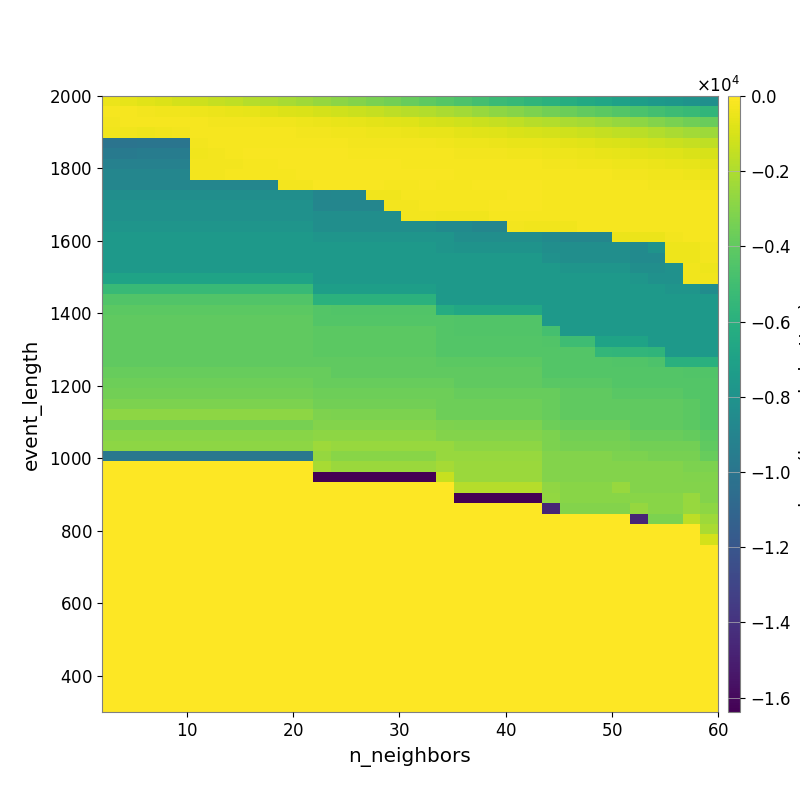

Values plotted in this chart, from the file beside it:
-5.069616399370111708e+02, -6.202302361152400181e+02, -7.404005801568569041e+02, -8.632591470595041301e+02, -1.032878518687441783e+03, -1.223413977997342499e+03, -1.415634575727639458e+03, -1.564574964872821056e+03, -1.805946302718723018e+03, -1.969259609940190330e+03, -2.125395226583031217e+03, -2.333629183610731161e+03, -2.617174997724933291e+03, -2.824662149388982925e+03, -3.048585308134978732e+03, -3.270867338171862684e+03, -3.509954874466638103e+03, -3.799774085739832117e+03, -4.095635970753023685e+03, -4.343123954641737328e+03, -4.588294409713643290e+03, -4.869327826587160416e+03, -5.191967961732122603e+03, -5.432119311298748471e+03
-2.430590329324265326e+02, -2.550315574921024506e+02, -2.788557206971354390e+02, -3.238676142548347343e+02, -3.683620461090854974e+02, -4.144813908665046824e+02, -5.006545269107911054e+02, -5.686281895620344358e+02, -6.361503598503226158e+02, -7.483703699014241693e+02, -8.362843680594960460e+02, -9.321412813447844883e+02, -1.038759506965786841e+03, -1.172923525433043096e+03, -1.307136606952178454e+03, -1.467932409551229966e+03, -1.614728770758186783e+03, -1.759711577413792838e+03, -1.908584822010024936e+03, -2.101463316263014349e+03, -2.276637757204946411e+03, -2.542181409989604163e+03, -2.775744387892018040e+03, -2.968565075740346856e+03
-2.588389370519327031e+02, -2.509340634242651333e+02, -2.428181502165834331e+02, -2.381685995363049813e+02, -2.242369669025356700e+02, -2.326679128418225559e+02, -2.573470171304431346e+02, -2.829496345648440752e+02, -3.023958274636963779e+02, -3.420849967357555101e+02, -3.753309610319485614e+02, -4.176196796520169983e+02, -4.860274602225390481e+02, -5.499880141119298287e+02, -6.040577676438658727e+02, -6.877787786168285038e+02, -7.517628322392649807e+02, -8.243747350370650793e+02, -9.639585478587030138e+02, -1.040971929391299454e+03, -1.170234237086704525e+03, -1.280011773024319155e+03, -1.425490813525035037e+03, -1.559102919685288043e+03
-3.790962151096579760e+02, -3.790962151096579760e+02, -3.900246373703246832e+02, -3.577402352682892115e+02, -2.680586462771987044e+02, -2.395718411861992081e+02, -2.164087289974838200e+02, -2.185339632494003865e+02, -2.233570684322695001e+02, -2.375089514027151552e+02, -2.469118977420420435e+02, -2.618744601879401444e+02, -2.973829650425017803e+02, -3.357719012196002950e+02, -3.618822890665445016e+02, -3.850866863509817790e+02, -4.113599035115960874e+02, -4.542979373684162852e+02, -5.125965069812463071e+02, -5.563147775903880756e+02, -6.451975608063949039e+02, -7.399422697060778091e+02, -8.257529484353779026e+02, -9.058518131323263560e+02
-1.008332148136196702e+04, -1.008332148136196702e+04, -1.000141344014174865e+04, -1.000141344014174865e+04, -1.000141344014174865e+04, -2.832797218399961707e+02, -2.086702896542699932e+02, -2.122632226535323241e+02, -1.924082223154100859e+02, -2.012579886258077124e+02, -2.060254663871888567e+02, -2.100500012586926459e+02, -2.207729277299296200e+02, -2.314489099890663795e+02, -2.566798666672422087e+02, -2.741625243457451688e+02, -2.809831583443719865e+02, -2.985710279628905823e+02, -3.135880183975482396e+02, -3.347188783114057742e+02, -3.848356278059790725e+02, -4.240601556512912111e+02, -4.718567994025779626e+02, -5.179990670902415104e+02
-9.645203135501851648e+03, -9.645203135501851648e+03, -9.530830569471576382e+03, -9.530830569471576382e+03, -9.519287660711903300e+03, -3.425500876745777532e+02, -2.615253251657119336e+02, -1.990537642747336520e+02, -1.907639593682549730e+02, -1.806634983881020275e+02, -1.716062109236185620e+02, -1.756434365679940299e+02, -1.894250865889854651e+02, -1.886665693472352530e+02, -2.057841733452580399e+02, -2.082120226466059592e+02, -2.174656286525921587e+02, -2.261465993976869413e+02, -2.313632108442001538e+02, -2.400399794817176371e+02, -2.607106324178724890e+02, -2.839481953588427814e+02, -3.039679057189825357e+02, -3.259415780022881108e+02
-9.183275026762577909e+03, -9.183275026762577909e+03, -9.183275026762577909e+03, -9.183275026762577909e+03, -9.183275026762577909e+03, -3.002512466393710611e+02, -3.002512466393710611e+02, -2.642996171914252841e+02, -1.970767222720223515e+02, -1.970767222720223515e+02, -1.660973557363565476e+02, -1.756106149844679578e+02, -1.858064783418094805e+02, -1.753278734284448603e+02, -1.792245739895177792e+02, -1.807377658461659564e+02, -1.916918882399365600e+02, -1.963288728831856815e+02, -1.980103897681916010e+02, -2.077855861674203766e+02, -2.187426790770734897e+02, -2.265910159082999655e+02, -2.354326386157169679e+02, -2.418056923961985376e+02
-8.868898239008232849e+03, -8.868898239008232849e+03, -8.868898239008232849e+03, -8.868898239008232849e+03, -8.868898239008232849e+03, -2.899306632281392240e+02, -2.899306632281392240e+02, -2.554849372001843051e+02, -2.139562076916525939e+02, -2.116650226755675135e+02, -2.116650226755675135e+02, -1.909614572307010292e+02, -1.875657651446467185e+02, -1.718782256979932015e+02, -1.696841545342752227e+02, -1.696841545342752227e+02, -1.763489441900988481e+02, -1.774906364209585377e+02, -1.776651017864143114e+02, -1.844140955831584279e+02, -2.004689163937725311e+02, -1.973248145111010672e+02, -1.973248145111010672e+02, -1.944529386282718235e+02
-8.875162923117557511e+03, -8.875162923117557511e+03, -8.875162923117557511e+03, -8.875162923117557511e+03, -8.875162923117557511e+03, -8.875162923117557511e+03, -8.875162923117557511e+03, -8.875162923117557511e+03, -8.875162923117557511e+03, -8.875162923117557511e+03, -3.137222196096686844e+02, -2.958822919856044678e+02, -1.826159498433601129e+02, -1.884252937267549726e+02, -1.854742354126008763e+02, -1.910877541999839195e+02, -1.968177101393142152e+02, -1.972955259176333414e+02, -1.838881478771293132e+02, -1.939044374712994170e+02, -1.962306415925675651e+02, -1.851841587268022522e+02, -1.851841587268022522e+02, -1.837178150633915266e+02
-8.256385479383499842e+03, -8.256385479383499842e+03, -8.256385479383499842e+03, -8.256385479383499842e+03, -8.256385479383499842e+03, -8.256385479383499842e+03, -8.256385479383499842e+03, -8.256385479383499842e+03, -8.256385479383499842e+03, -8.256385479383499842e+03, -8.256385479383499842e+03, -8.256385479383499842e+03, -8.875162923117557511e+03, -8.787397275772425928e+03, -8.787397275772425928e+03, -3.236728341197816690e+02, -3.236728341197816690e+02, -2.486456139836815566e+02, -2.279877449041657087e+02, -2.133824765471606213e+02, -2.015563728490966469e+02, -1.996809268175347825e+02, -1.966930641212691455e+02, -1.877599239359852561e+02
-8.124326078520035480e+03, -8.124326078520035480e+03, -8.124326078520035480e+03, -8.124326078520035480e+03, -8.124326078520035480e+03, -8.124326078520035480e+03, -8.124326078520035480e+03, -8.124326078520035480e+03, -8.124326078520035480e+03, -8.124326078520035480e+03, -8.124326078520035480e+03, -8.124326078520035480e+03, -8.875162923117557511e+03, -8.875162923117557511e+03, -8.875162923117557511e+03, -8.875162923117557511e+03, -3.123724584445391770e+02, -3.043693417149808624e+02, -2.405160477345187644e+02, -2.364051272506773103e+02, -2.364051272506773103e+02, -2.364051272506773103e+02, -1.896170768675217175e+02, -1.775864112277497782e+02
-8.124326078520035480e+03, -8.124326078520035480e+03, -8.124326078520035480e+03, -8.124326078520035480e+03, -8.124326078520035480e+03, -8.124326078520035480e+03, -8.124326078520035480e+03, -8.124326078520035480e+03, -8.124326078520035480e+03, -8.124326078520035480e+03, -8.124326078520035480e+03, -8.124326078520035480e+03, -8.256385479383499842e+03, -8.256385479383499842e+03, -8.256385479383499842e+03, -8.256385479383499842e+03, -8.256385479383499842e+03, -3.010108529987167572e+02, -3.010108529987167572e+02, -3.236629442946488666e+02, -3.236629442946488666e+02, -3.236629442946488666e+02, -2.448763274995914117e+02, -2.275815188633762887e+02
-7.819420641393138794e+03, -7.819420641393138794e+03, -7.819420641393138794e+03, -7.819420641393138794e+03, -7.819420641393138794e+03, -7.819420641393138794e+03, -7.819420641393138794e+03, -7.819420641393138794e+03, -7.819420641393138794e+03, -7.819420641393138794e+03, -7.819420641393138794e+03, -7.819420641393138794e+03, -8.256385479383499842e+03, -8.256385479383499842e+03, -8.256385479383499842e+03, -8.256385479383499842e+03, -8.256385479383499842e+03, -8.256385479383499842e+03, -8.256385479383499842e+03, -8.552161278973881053e+03, -8.552161278973881053e+03, -8.875162923117557511e+03, -8.875162923117557511e+03, -3.123724584445391770e+02
-7.504464451374898999e+03, -7.504464451374898999e+03, -7.504464451374898999e+03, -7.504464451374898999e+03, -7.504464451374898999e+03, -7.504464451374898999e+03, -7.504464451374898999e+03, -7.504464451374898999e+03, -7.504464451374898999e+03, -7.504464451374898999e+03, -7.504464451374898999e+03, -7.504464451374898999e+03, -7.819420641393138794e+03, -7.819420641393138794e+03, -7.819420641393138794e+03, -7.819420641393138794e+03, -7.819420641393138794e+03, -7.819420641393138794e+03, -7.819420641393138794e+03, -7.819420641393138794e+03, -8.256385479383499842e+03, -8.256385479383499842e+03, -8.256385479383499842e+03, -8.256385479383499842e+03
-7.504464451374898999e+03, -7.504464451374898999e+03, -7.504464451374898999e+03, -7.504464451374898999e+03, -7.504464451374898999e+03, -7.504464451374898999e+03, -7.504464451374898999e+03, -7.504464451374898999e+03, -7.504464451374898999e+03, -7.504464451374898999e+03, -7.504464451374898999e+03, -7.504464451374898999e+03, -7.504464451374898999e+03, -7.504464451374898999e+03, -7.504464451374898999e+03, -7.504464451374898999e+03, -7.504464451374898999e+03, -7.504464451374898999e+03, -7.504464451374898999e+03, -7.819420641393138794e+03, -7.950870116690256509e+03, -7.950870116690256509e+03, -7.950870116690256509e+03, -7.950870116690256509e+03
-7.504464451374898999e+03, -7.504464451374898999e+03, -7.504464451374898999e+03, -7.504464451374898999e+03, -7.504464451374898999e+03, -7.504464451374898999e+03, -7.504464451374898999e+03, -7.504464451374898999e+03, -7.504464451374898999e+03, -7.504464451374898999e+03, -7.504464451374898999e+03, -7.504464451374898999e+03, -7.504464451374898999e+03, -7.504464451374898999e+03, -7.504464451374898999e+03, -7.504464451374898999e+03, -7.504464451374898999e+03, -7.504464451374898999e+03, -7.504464451374898999e+03, -7.504464451374898999e+03, -7.504464451374898999e+03, -7.504464451374898999e+03, -7.504464451374898999e+03, -7.504464451374898999e+03
-7.504464451374898999e+03, -7.504464451374898999e+03, -7.504464451374898999e+03, -7.504464451374898999e+03, -7.504464451374898999e+03, -7.504464451374898999e+03, -7.504464451374898999e+03, -7.504464451374898999e+03, -7.504464451374898999e+03, -7.504464451374898999e+03, -7.504464451374898999e+03, -7.504464451374898999e+03, -7.504464451374898999e+03, -7.504464451374898999e+03, -7.504464451374898999e+03, -7.504464451374898999e+03, -7.504464451374898999e+03, -7.504464451374898999e+03, -7.504464451374898999e+03, -7.504464451374898999e+03, -7.504464451374898999e+03, -7.504464451374898999e+03, -7.504464451374898999e+03, -7.504464451374898999e+03
-6.879849658474582611e+03, -6.879849658474582611e+03, -6.879849658474582611e+03, -6.879849658474582611e+03, -6.879849658474582611e+03, -6.879849658474582611e+03, -6.879849658474582611e+03, -6.879849658474582611e+03, -6.879849658474582611e+03, -6.879849658474582611e+03, -6.879849658474582611e+03, -6.879849658474582611e+03, -7.504464451374898999e+03, -7.504464451374898999e+03, -7.504464451374898999e+03, -7.504464451374898999e+03, -7.504464451374898999e+03, -7.504464451374898999e+03, -7.504464451374898999e+03, -7.504464451374898999e+03, -7.504464451374898999e+03, -7.504464451374898999e+03, -7.504464451374898999e+03, -7.504464451374898999e+03
-5.314312163106372282e+03, -5.314312163106372282e+03, -5.314312163106372282e+03, -5.314312163106372282e+03, -5.314312163106372282e+03, -5.314312163106372282e+03, -5.314312163106372282e+03, -5.314312163106372282e+03, -5.314312163106372282e+03, -5.314312163106372282e+03, -5.314312163106372282e+03, -5.314312163106372282e+03, -7.191060445320555118e+03, -7.191060445320555118e+03, -7.191060445320555118e+03, -7.191060445320555118e+03, -7.191060445320555118e+03, -7.191060445320555118e+03, -7.191060445320555118e+03, -7.504464451374898999e+03, -7.504464451374898999e+03, -7.504464451374898999e+03, -7.504464451374898999e+03, -7.504464451374898999e+03
-4.460310251715212871e+03, -4.460310251715212871e+03, -4.460310251715212871e+03, -4.460310251715212871e+03, -4.460310251715212871e+03, -4.460310251715212871e+03, -4.460310251715212871e+03, -4.460310251715212871e+03, -4.460310251715212871e+03, -4.460310251715212871e+03, -4.460310251715212871e+03, -4.460310251715212871e+03, -5.914980441870495270e+03, -5.914980441870495270e+03, -5.914980441870495270e+03, -5.914980441870495270e+03, -5.914980441870495270e+03, -5.914980441870495270e+03, -5.914980441870495270e+03, -7.504464451374898999e+03, -7.504464451374898999e+03, -7.504464451374898999e+03, -7.504464451374898999e+03, -7.504464451374898999e+03
-4.127397332323865157e+03, -4.127397332323865157e+03, -4.127397332323865157e+03, -4.127397332323865157e+03, -4.127397332323865157e+03, -4.127397332323865157e+03, -4.127397332323865157e+03, -4.127397332323865157e+03, -4.127397332323865157e+03, -4.127397332323865157e+03, -4.127397332323865157e+03, -4.127397332323865157e+03, -4.366594714142589510e+03, -4.460310251715212871e+03, -4.460310251715212871e+03, -4.460310251715212871e+03, -4.460310251715212871e+03, -4.460310251715212871e+03, -4.460310251715212871e+03, -6.217521043293168987e+03, -6.530163708612493792e+03, -6.530163708612493792e+03, -6.530163708612493792e+03, -6.530163708612493792e+03
-3.987676319203407729e+03, -3.987676319203407729e+03, -3.987676319203407729e+03, -3.987676319203407729e+03, -3.987676319203407729e+03, -3.987676319203407729e+03, -3.987676319203407729e+03, -3.987676319203407729e+03, -3.987676319203407729e+03, -3.987676319203407729e+03, -3.987676319203407729e+03, -3.987676319203407729e+03, -4.366594714142589510e+03, -4.366594714142589510e+03, -4.366594714142589510e+03, -4.366594714142589510e+03, -4.366594714142589510e+03, -4.366594714142589510e+03, -4.366594714142589510e+03, -4.366594714142589510e+03, -4.460310251715212871e+03, -4.460310251715212871e+03, -4.460310251715212871e+03, -4.460310251715212871e+03
-3.987676319203407729e+03, -3.987676319203407729e+03, -3.987676319203407729e+03, -3.987676319203407729e+03, -3.987676319203407729e+03, -3.987676319203407729e+03, -3.987676319203407729e+03, -3.987676319203407729e+03, -3.987676319203407729e+03, -3.987676319203407729e+03, -3.987676319203407729e+03, -3.987676319203407729e+03, -4.127397332323865157e+03, -4.127397332323865157e+03, -4.127397332323865157e+03, -4.127397332323865157e+03, -4.127397332323865157e+03, -4.127397332323865157e+03, -4.127397332323865157e+03, -4.366594714142589510e+03, -4.460310251715212871e+03, -4.460310251715212871e+03, -4.460310251715212871e+03, -4.460310251715212871e+03
-3.987676319203407729e+03, -3.987676319203407729e+03, -3.987676319203407729e+03, -3.987676319203407729e+03, -3.987676319203407729e+03, -3.987676319203407729e+03, -3.987676319203407729e+03, -3.987676319203407729e+03, -3.987676319203407729e+03, -3.987676319203407729e+03, -3.987676319203407729e+03, -3.987676319203407729e+03, -4.127397332323865157e+03, -4.127397332323865157e+03, -4.127397332323865157e+03, -4.127397332323865157e+03, -4.127397332323865157e+03, -4.127397332323865157e+03, -4.127397332323865157e+03, -4.366594714142589510e+03, -4.366594714142589510e+03, -4.366594714142589510e+03, -4.366594714142589510e+03, -4.366594714142589510e+03
-3.987676319203407729e+03, -3.987676319203407729e+03, -3.987676319203407729e+03, -3.987676319203407729e+03, -3.987676319203407729e+03, -3.987676319203407729e+03, -3.987676319203407729e+03, -3.987676319203407729e+03, -3.987676319203407729e+03, -3.987676319203407729e+03, -3.987676319203407729e+03, -3.987676319203407729e+03, -4.127397332323865157e+03, -4.127397332323865157e+03, -4.127397332323865157e+03, -4.127397332323865157e+03, -4.127397332323865157e+03, -4.127397332323865157e+03, -4.127397332323865157e+03, -4.366594714142589510e+03, -4.366594714142589510e+03, -4.366594714142589510e+03, -4.366594714142589510e+03, -4.366594714142589510e+03
-3.987676319203407729e+03, -3.987676319203407729e+03, -3.987676319203407729e+03, -3.987676319203407729e+03, -3.987676319203407729e+03, -3.987676319203407729e+03, -3.987676319203407729e+03, -3.987676319203407729e+03, -3.987676319203407729e+03, -3.987676319203407729e+03, -3.987676319203407729e+03, -3.987676319203407729e+03, -3.987676319203407729e+03, -3.987676319203407729e+03, -3.987676319203407729e+03, -3.987676319203407729e+03, -3.987676319203407729e+03, -3.987676319203407729e+03, -3.987676319203407729e+03, -4.127397332323865157e+03, -4.127397332323865157e+03, -4.127397332323865157e+03, -4.127397332323865157e+03, -4.127397332323865157e+03
-3.833194095548521545e+03, -3.833194095548521545e+03, -3.833194095548521545e+03, -3.833194095548521545e+03, -3.833194095548521545e+03, -3.833194095548521545e+03, -3.833194095548521545e+03, -3.833194095548521545e+03, -3.833194095548521545e+03, -3.833194095548521545e+03, -3.833194095548521545e+03, -3.833194095548521545e+03, -3.833194095548521545e+03, -3.987676319203407729e+03, -3.987676319203407729e+03, -3.987676319203407729e+03, -3.987676319203407729e+03, -3.987676319203407729e+03, -3.987676319203407729e+03, -3.987676319203407729e+03, -3.987676319203407729e+03, -3.987676319203407729e+03, -3.987676319203407729e+03, -3.987676319203407729e+03
-3.595304615531541003e+03, -3.595304615531541003e+03, -3.595304615531541003e+03, -3.595304615531541003e+03, -3.595304615531541003e+03, -3.595304615531541003e+03, -3.595304615531541003e+03, -3.595304615531541003e+03, -3.595304615531541003e+03, -3.595304615531541003e+03, -3.595304615531541003e+03, -3.595304615531541003e+03, -3.833194095548521545e+03, -3.833194095548521545e+03, -3.833194095548521545e+03, -3.833194095548521545e+03, -3.833194095548521545e+03, -3.833194095548521545e+03, -3.833194095548521545e+03, -3.833194095548521545e+03, -3.987676319203407729e+03, -3.987676319203407729e+03, -3.987676319203407729e+03, -3.987676319203407729e+03
-3.512856633781830624e+03, -3.512856633781830624e+03, -3.512856633781830624e+03, -3.512856633781830624e+03, -3.512856633781830624e+03, -3.512856633781830624e+03, -3.512856633781830624e+03, -3.512856633781830624e+03, -3.512856633781830624e+03, -3.512856633781830624e+03, -3.512856633781830624e+03, -3.512856633781830624e+03, -3.595304615531541003e+03, -3.595304615531541003e+03, -3.595304615531541003e+03, -3.595304615531541003e+03, -3.595304615531541003e+03, -3.595304615531541003e+03, -3.595304615531541003e+03, -3.595304615531541003e+03, -3.833194095548521545e+03, -3.833194095548521545e+03, -3.833194095548521545e+03, -3.833194095548521545e+03
-3.255973238421911446e+03, -3.255973238421911446e+03, -3.255973238421911446e+03, -3.255973238421911446e+03, -3.255973238421911446e+03, -3.255973238421911446e+03, -3.255973238421911446e+03, -3.255973238421911446e+03, -3.255973238421911446e+03, -3.255973238421911446e+03, -3.255973238421911446e+03, -3.255973238421911446e+03, -3.512856633781830624e+03, -3.512856633781830624e+03, -3.512856633781830624e+03, -3.512856633781830624e+03, -3.512856633781830624e+03, -3.512856633781830624e+03, -3.512856633781830624e+03, -3.595304615531541003e+03, -3.595304615531541003e+03, -3.595304615531541003e+03, -3.595304615531541003e+03, -3.595304615531541003e+03
-2.797399303376825173e+03, -2.797399303376825173e+03, -2.797399303376825173e+03, -2.797399303376825173e+03, -2.797399303376825173e+03, -2.797399303376825173e+03, -2.797399303376825173e+03, -2.797399303376825173e+03, -2.797399303376825173e+03, -2.797399303376825173e+03, -2.797399303376825173e+03, -2.797399303376825173e+03, -3.149454404934078866e+03, -3.255973238421911446e+03, -3.255973238421911446e+03, -3.255973238421911446e+03, -3.255973238421911446e+03, -3.255973238421911446e+03, -3.255973238421911446e+03, -3.595304615531541003e+03, -3.595304615531541003e+03, -3.595304615531541003e+03, -3.595304615531541003e+03, -3.595304615531541003e+03
-3.351047926266392096e+03, -3.351047926266392096e+03, -3.351047926266392096e+03, -3.351047926266392096e+03, -3.351047926266392096e+03, -3.351047926266392096e+03, -3.351047926266392096e+03, -3.351047926266392096e+03, -3.351047926266392096e+03, -3.351047926266392096e+03, -3.351047926266392096e+03, -3.351047926266392096e+03, -3.034201954855788244e+03, -3.034201954855788244e+03, -3.034201954855788244e+03, -3.034201954855788244e+03, -3.034201954855788244e+03, -3.034201954855788244e+03, -3.034201954855788244e+03, -3.149454404934078866e+03, -3.255973238421911446e+03, -3.255973238421911446e+03, -3.255973238421911446e+03, -3.255973238421911446e+03
-2.910234518039698742e+03, -2.910234518039698742e+03, -2.910234518039698742e+03, -2.910234518039698742e+03, -2.910234518039698742e+03, -2.910234518039698742e+03, -2.910234518039698742e+03, -2.910234518039698742e+03, -2.910234518039698742e+03, -2.910234518039698742e+03, -2.910234518039698742e+03, -2.910234518039698742e+03, -2.797399303376825173e+03, -2.797399303376825173e+03, -2.797399303376825173e+03, -2.797399303376825173e+03, -2.797399303376825173e+03, -2.797399303376825173e+03, -2.797399303376825173e+03, -3.034201954855788244e+03, -3.034201954855788244e+03, -3.034201954855788244e+03, -3.034201954855788244e+03, -3.034201954855788244e+03
-2.779966068003828241e+03, -2.779966068003828241e+03, -2.779966068003828241e+03, -2.779966068003828241e+03, -2.779966068003828241e+03, -2.779966068003828241e+03, -2.779966068003828241e+03, -2.779966068003828241e+03, -2.779966068003828241e+03, -2.779966068003828241e+03, -2.779966068003828241e+03, -2.779966068003828241e+03, -2.382518686278960104e+03, -2.552209076339916919e+03, -2.552209076339916919e+03, -2.552209076339916919e+03, -2.552209076339916919e+03, -2.552209076339916919e+03, -2.552209076339916919e+03, -2.511583349616494615e+03, -2.797399303376825173e+03, -2.797399303376825173e+03, -2.797399303376825173e+03, -2.797399303376825173e+03
-9.852314472422314793e+03, -9.852314472422314793e+03, -9.852314472422314793e+03, -9.852314472422314793e+03, -9.852314472422314793e+03, -9.852314472422314793e+03, -9.852314472422314793e+03, -9.852314472422314793e+03, -9.852314472422314793e+03, -9.852314472422314793e+03, -9.852314472422314793e+03, -9.852314472422314793e+03, -2.574818317193088205e+03, -2.910234518039698742e+03, -2.910234518039698742e+03, -2.910234518039698742e+03, -2.910234518039698742e+03, -2.910234518039698742e+03, -2.910234518039698742e+03, -2.511583349616494615e+03, -2.511583349616494615e+03, -2.511583349616494615e+03, -2.511583349616494615e+03, -2.511583349616494615e+03
0.000000000000000000e+00, 0.000000000000000000e+00, 0.000000000000000000e+00, 0.000000000000000000e+00, 0.000000000000000000e+00, 0.000000000000000000e+00, 0.000000000000000000e+00, 0.000000000000000000e+00, 0.000000000000000000e+00, 0.000000000000000000e+00, 0.000000000000000000e+00, 0.000000000000000000e+00, -2.164492242562509546e+03, -2.487880027717156736e+03, -2.487880027717156736e+03, -2.487880027717156736e+03, -2.487880027717156736e+03, -2.487880027717156736e+03, -2.487880027717156736e+03, -2.199325184096234352e+03, -2.483161981168018428e+03, -2.483161981168018428e+03, -2.483161981168018428e+03, -2.483161981168018428e+03
0.000000000000000000e+00, 0.000000000000000000e+00, 0.000000000000000000e+00, 0.000000000000000000e+00, 0.000000000000000000e+00, 0.000000000000000000e+00, 0.000000000000000000e+00, 0.000000000000000000e+00, 0.000000000000000000e+00, 0.000000000000000000e+00, 0.000000000000000000e+00, 0.000000000000000000e+00, -1.638399642682075500e+04, -1.638399642682075500e+04, -1.638399642682075500e+04, -1.638399642682075500e+04, -1.638399642682075500e+04, -1.638399642682075500e+04, -1.638399642682075500e+04, -1.364146759441257927e+03, -2.487880027717156736e+03, -2.487880027717156736e+03, -2.487880027717156736e+03, -2.487880027717156736e+03
0.000000000000000000e+00, 0.000000000000000000e+00, 0.000000000000000000e+00, 0.000000000000000000e+00, 0.000000000000000000e+00, 0.000000000000000000e+00, 0.000000000000000000e+00, 0.000000000000000000e+00, 0.000000000000000000e+00, 0.000000000000000000e+00, 0.000000000000000000e+00, 0.000000000000000000e+00, 0.000000000000000000e+00, 0.000000000000000000e+00, 0.000000000000000000e+00, 0.000000000000000000e+00, 0.000000000000000000e+00, 0.000000000000000000e+00, 0.000000000000000000e+00, 0.000000000000000000e+00, -1.813405341280575840e+03, -1.813405341280575840e+03, -1.813405341280575840e+03, -1.813405341280575840e+03
0.000000000000000000e+00, 0.000000000000000000e+00, 0.000000000000000000e+00, 0.000000000000000000e+00, 0.000000000000000000e+00, 0.000000000000000000e+00, 0.000000000000000000e+00, 0.000000000000000000e+00, 0.000000000000000000e+00, 0.000000000000000000e+00, 0.000000000000000000e+00, 0.000000000000000000e+00, 0.000000000000000000e+00, 0.000000000000000000e+00, 0.000000000000000000e+00, 0.000000000000000000e+00, 0.000000000000000000e+00, 0.000000000000000000e+00, 0.000000000000000000e+00, 0.000000000000000000e+00, -1.638399642682075500e+04, -1.638399642682075500e+04, -1.638399642682075500e+04, -1.638399642682075500e+04
0.000000000000000000e+00, 0.000000000000000000e+00, 0.000000000000000000e+00, 0.000000000000000000e+00, 0.000000000000000000e+00, 0.000000000000000000e+00, 0.000000000000000000e+00, 0.000000000000000000e+00, 0.000000000000000000e+00, 0.000000000000000000e+00, 0.000000000000000000e+00, 0.000000000000000000e+00, 0.000000000000000000e+00, 0.000000000000000000e+00, 0.000000000000000000e+00, 0.000000000000000000e+00, 0.000000000000000000e+00, 0.000000000000000000e+00, 0.000000000000000000e+00, 0.000000000000000000e+00, 0.000000000000000000e+00, 0.000000000000000000e+00, 0.000000000000000000e+00, 0.000000000000000000e+00
0.000000000000000000e+00, 0.000000000000000000e+00, 0.000000000000000000e+00, 0.000000000000000000e+00, 0.000000000000000000e+00, 0.000000000000000000e+00, 0.000000000000000000e+00, 0.000000000000000000e+00, 0.000000000000000000e+00, 0.000000000000000000e+00, 0.000000000000000000e+00, 0.000000000000000000e+00, 0.000000000000000000e+00, 0.000000000000000000e+00, 0.000000000000000000e+00, 0.000000000000000000e+00, 0.000000000000000000e+00, 0.000000000000000000e+00, 0.000000000000000000e+00, 0.000000000000000000e+00, 0.000000000000000000e+00, 0.000000000000000000e+00, 0.000000000000000000e+00, 0.000000000000000000e+00
0.000000000000000000e+00, 0.000000000000000000e+00, 0.000000000000000000e+00, 0.000000000000000000e+00, 0.000000000000000000e+00, 0.000000000000000000e+00, 0.000000000000000000e+00, 0.000000000000000000e+00, 0.000000000000000000e+00, 0.000000000000000000e+00, 0.000000000000000000e+00, 0.000000000000000000e+00, 0.000000000000000000e+00, 0.000000000000000000e+00, 0.000000000000000000e+00, 0.000000000000000000e+00, 0.000000000000000000e+00, 0.000000000000000000e+00, 0.000000000000000000e+00, 0.000000000000000000e+00, 0.000000000000000000e+00, 0.000000000000000000e+00, 0.000000000000000000e+00, 0.000000000000000000e+00
0.000000000000000000e+00, 0.000000000000000000e+00, 0.000000000000000000e+00, 0.000000000000000000e+00, 0.000000000000000000e+00, 0.000000000000000000e+00, 0.000000000000000000e+00, 0.000000000000000000e+00, 0.000000000000000000e+00, 0.000000000000000000e+00, 0.000000000000000000e+00, 0.000000000000000000e+00, 0.000000000000000000e+00, 0.000000000000000000e+00, 0.000000000000000000e+00, 0.000000000000000000e+00, 0.000000000000000000e+00, 0.000000000000000000e+00, 0.000000000000000000e+00, 0.000000000000000000e+00, 0.000000000000000000e+00, 0.000000000000000000e+00, 0.000000000000000000e+00, 0.000000000000000000e+00
0.000000000000000000e+00, 0.000000000000000000e+00, 0.000000000000000000e+00, 0.000000000000000000e+00, 0.000000000000000000e+00, 0.000000000000000000e+00, 0.000000000000000000e+00, 0.000000000000000000e+00, 0.000000000000000000e+00, 0.000000000000000000e+00, 0.000000000000000000e+00, 0.000000000000000000e+00, 0.000000000000000000e+00, 0.000000000000000000e+00, 0.000000000000000000e+00, 0.000000000000000000e+00, 0.000000000000000000e+00, 0.000000000000000000e+00, 0.000000000000000000e+00, 0.000000000000000000e+00, 0.000000000000000000e+00, 0.000000000000000000e+00, 0.000000000000000000e+00, 0.000000000000000000e+00
0.000000000000000000e+00, 0.000000000000000000e+00, 0.000000000000000000e+00, 0.000000000000000000e+00, 0.000000000000000000e+00, 0.000000000000000000e+00, 0.000000000000000000e+00, 0.000000000000000000e+00, 0.000000000000000000e+00, 0.000000000000000000e+00, 0.000000000000000000e+00, 0.000000000000000000e+00, 0.000000000000000000e+00, 0.000000000000000000e+00, 0.000000000000000000e+00, 0.000000000000000000e+00, 0.000000000000000000e+00, 0.000000000000000000e+00, 0.000000000000000000e+00, 0.000000000000000000e+00, 0.000000000000000000e+00, 0.000000000000000000e+00, 0.000000000000000000e+00, 0.000000000000000000e+00
0.000000000000000000e+00, 0.000000000000000000e+00, 0.000000000000000000e+00, 0.000000000000000000e+00, 0.000000000000000000e+00, 0.000000000000000000e+00, 0.000000000000000000e+00, 0.000000000000000000e+00, 0.000000000000000000e+00, 0.000000000000000000e+00, 0.000000000000000000e+00, 0.000000000000000000e+00, 0.000000000000000000e+00, 0.000000000000000000e+00, 0.000000000000000000e+00, 0.000000000000000000e+00, 0.000000000000000000e+00, 0.000000000000000000e+00, 0.000000000000000000e+00, 0.000000000000000000e+00, 0.000000000000000000e+00, 0.000000000000000000e+00, 0.000000000000000000e+00, 0.000000000000000000e+00
0.000000000000000000e+00, 0.000000000000000000e+00, 0.000000000000000000e+00, 0.000000000000000000e+00, 0.000000000000000000e+00, 0.000000000000000000e+00, 0.000000000000000000e+00, 0.000000000000000000e+00, 0.000000000000000000e+00, 0.000000000000000000e+00, 0.000000000000000000e+00, 0.000000000000000000e+00, 0.000000000000000000e+00, 0.000000000000000000e+00, 0.000000000000000000e+00, 0.000000000000000000e+00, 0.000000000000000000e+00, 0.000000000000000000e+00, 0.000000000000000000e+00, 0.000000000000000000e+00, 0.000000000000000000e+00, 0.000000000000000000e+00, 0.000000000000000000e+00, 0.000000000000000000e+00
0.000000000000000000e+00, 0.000000000000000000e+00, 0.000000000000000000e+00, 0.000000000000000000e+00, 0.000000000000000000e+00, 0.000000000000000000e+00, 0.000000000000000000e+00, 0.000000000000000000e+00, 0.000000000000000000e+00, 0.000000000000000000e+00, 0.000000000000000000e+00, 0.000000000000000000e+00, 0.000000000000000000e+00, 0.000000000000000000e+00, 0.000000000000000000e+00, 0.000000000000000000e+00, 0.000000000000000000e+00, 0.000000000000000000e+00, 0.000000000000000000e+00, 0.000000000000000000e+00, 0.000000000000000000e+00, 0.000000000000000000e+00, 0.000000000000000000e+00, 0.000000000000000000e+00
0.000000000000000000e+00, 0.000000000000000000e+00, 0.000000000000000000e+00, 0.000000000000000000e+00, 0.000000000000000000e+00, 0.000000000000000000e+00, 0.000000000000000000e+00, 0.000000000000000000e+00, 0.000000000000000000e+00, 0.000000000000000000e+00, 0.000000000000000000e+00, 0.000000000000000000e+00, 0.000000000000000000e+00, 0.000000000000000000e+00, 0.000000000000000000e+00, 0.000000000000000000e+00, 0.000000000000000000e+00, 0.000000000000000000e+00, 0.000000000000000000e+00, 0.000000000000000000e+00, 0.000000000000000000e+00, 0.000000000000000000e+00, 0.000000000000000000e+00, 0.000000000000000000e+00
0.000000000000000000e+00, 0.000000000000000000e+00, 0.000000000000000000e+00, 0.000000000000000000e+00, 0.000000000000000000e+00, 0.000000000000000000e+00, 0.000000000000000000e+00, 0.000000000000000000e+00, 0.000000000000000000e+00, 0.000000000000000000e+00, 0.000000000000000000e+00, 0.000000000000000000e+00, 0.000000000000000000e+00, 0.000000000000000000e+00, 0.000000000000000000e+00, 0.000000000000000000e+00, 0.000000000000000000e+00, 0.000000000000000000e+00, 0.000000000000000000e+00, 0.000000000000000000e+00, 0.000000000000000000e+00, 0.000000000000000000e+00, 0.000000000000000000e+00, 0.000000000000000000e+00
0.000000000000000000e+00, 0.000000000000000000e+00, 0.000000000000000000e+00, 0.000000000000000000e+00, 0.000000000000000000e+00, 0.000000000000000000e+00, 0.000000000000000000e+00, 0.000000000000000000e+00, 0.000000000000000000e+00, 0.000000000000000000e+00, 0.000000000000000000e+00, 0.000000000000000000e+00, 0.000000000000000000e+00, 0.000000000000000000e+00, 0.000000000000000000e+00, 0.000000000000000000e+00, 0.000000000000000000e+00, 0.000000000000000000e+00, 0.000000000000000000e+00, 0.000000000000000000e+00, 0.000000000000000000e+00, 0.000000000000000000e+00, 0.000000000000000000e+00, 0.000000000000000000e+00
0.000000000000000000e+00, 0.000000000000000000e+00, 0.000000000000000000e+00, 0.000000000000000000e+00, 0.000000000000000000e+00, 0.000000000000000000e+00, 0.000000000000000000e+00, 0.000000000000000000e+00, 0.000000000000000000e+00, 0.000000000000000000e+00, 0.000000000000000000e+00, 0.000000000000000000e+00, 0.000000000000000000e+00, 0.000000000000000000e+00, 0.000000000000000000e+00, 0.000000000000000000e+00, 0.000000000000000000e+00, 0.000000000000000000e+00, 0.000000000000000000e+00, 0.000000000000000000e+00, 0.000000000000000000e+00, 0.000000000000000000e+00, 0.000000000000000000e+00, 0.000000000000000000e+00
0.000000000000000000e+00, 0.000000000000000000e+00, 0.000000000000000000e+00, 0.000000000000000000e+00, 0.000000000000000000e+00, 0.000000000000000000e+00, 0.000000000000000000e+00, 0.000000000000000000e+00, 0.000000000000000000e+00, 0.000000000000000000e+00, 0.000000000000000000e+00, 0.000000000000000000e+00, 0.000000000000000000e+00, 0.000000000000000000e+00, 0.000000000000000000e+00, 0.000000000000000000e+00, 0.000000000000000000e+00, 0.000000000000000000e+00, 0.000000000000000000e+00, 0.000000000000000000e+00, 0.000000000000000000e+00, 0.000000000000000000e+00, 0.000000000000000000e+00, 0.000000000000000000e+00
0.000000000000000000e+00, 0.000000000000000000e+00, 0.000000000000000000e+00, 0.000000000000000000e+00, 0.000000000000000000e+00, 0.000000000000000000e+00, 0.000000000000000000e+00, 0.000000000000000000e+00, 0.000000000000000000e+00, 0.000000000000000000e+00, 0.000000000000000000e+00, 0.000000000000000000e+00, 0.000000000000000000e+00, 0.000000000000000000e+00, 0.000000000000000000e+00, 0.000000000000000000e+00, 0.000000000000000000e+00, 0.000000000000000000e+00, 0.000000000000000000e+00, 0.000000000000000000e+00, 0.000000000000000000e+00, 0.000000000000000000e+00, 0.000000000000000000e+00, 0.000000000000000000e+00
0.000000000000000000e+00, 0.000000000000000000e+00, 0.000000000000000000e+00, 0.000000000000000000e+00, 0.000000000000000000e+00, 0.000000000000000000e+00, 0.000000000000000000e+00, 0.000000000000000000e+00, 0.000000000000000000e+00, 0.000000000000000000e+00, 0.000000000000000000e+00, 0.000000000000000000e+00, 0.000000000000000000e+00, 0.000000000000000000e+00, 0.000000000000000000e+00, 0.000000000000000000e+00, 0.000000000000000000e+00, 0.000000000000000000e+00, 0.000000000000000000e+00, 0.000000000000000000e+00, 0.000000000000000000e+00, 0.000000000000000000e+00, 0.000000000000000000e+00, 0.000000000000000000e+00
0.000000000000000000e+00, 0.000000000000000000e+00, 0.000000000000000000e+00, 0.000000000000000000e+00, 0.000000000000000000e+00, 0.000000000000000000e+00, 0.000000000000000000e+00, 0.000000000000000000e+00, 0.000000000000000000e+00, 0.000000000000000000e+00, 0.000000000000000000e+00, 0.000000000000000000e+00, 0.000000000000000000e+00, 0.000000000000000000e+00, 0.000000000000000000e+00, 0.000000000000000000e+00, 0.000000000000000000e+00, 0.000000000000000000e+00, 0.000000000000000000e+00, 0.000000000000000000e+00, 0.000000000000000000e+00, 0.000000000000000000e+00, 0.000000000000000000e+00, 0.000000000000000000e+00
0.000000000000000000e+00, 0.000000000000000000e+00, 0.000000000000000000e+00, 0.000000000000000000e+00, 0.000000000000000000e+00, 0.000000000000000000e+00, 0.000000000000000000e+00, 0.000000000000000000e+00, 0.000000000000000000e+00, 0.000000000000000000e+00, 0.000000000000000000e+00, 0.000000000000000000e+00, 0.000000000000000000e+00, 0.000000000000000000e+00, 0.000000000000000000e+00, 0.000000000000000000e+00, 0.000000000000000000e+00, 0.000000000000000000e+00, 0.000000000000000000e+00, 0.000000000000000000e+00, 0.000000000000000000e+00, 0.000000000000000000e+00, 0.000000000000000000e+00, 0.000000000000000000e+00
0.000000000000000000e+00, 0.000000000000000000e+00, 0.000000000000000000e+00, 0.000000000000000000e+00, 0.000000000000000000e+00, 0.000000000000000000e+00, 0.000000000000000000e+00, 0.000000000000000000e+00, 0.000000000000000000e+00, 0.000000000000000000e+00, 0.000000000000000000e+00, 0.000000000000000000e+00, 0.000000000000000000e+00, 0.000000000000000000e+00, 0.000000000000000000e+00, 0.000000000000000000e+00, 0.000000000000000000e+00, 0.000000000000000000e+00, 0.000000000000000000e+00, 0.000000000000000000e+00, 0.000000000000000000e+00, 0.000000000000000000e+00, 0.000000000000000000e+00, 0.000000000000000000e+00
0.000000000000000000e+00, 0.000000000000000000e+00, 0.000000000000000000e+00, 0.000000000000000000e+00, 0.000000000000000000e+00, 0.000000000000000000e+00, 0.000000000000000000e+00, 0.000000000000000000e+00, 0.000000000000000000e+00, 0.000000000000000000e+00, 0.000000000000000000e+00, 0.000000000000000000e+00, 0.000000000000000000e+00, 0.000000000000000000e+00, 0.000000000000000000e+00, 0.000000000000000000e+00, 0.000000000000000000e+00, 0.000000000000000000e+00, 0.000000000000000000e+00, 0.000000000000000000e+00, 0.000000000000000000e+00, 0.000000000000000000e+00, 0.000000000000000000e+00, 0.000000000000000000e+00
